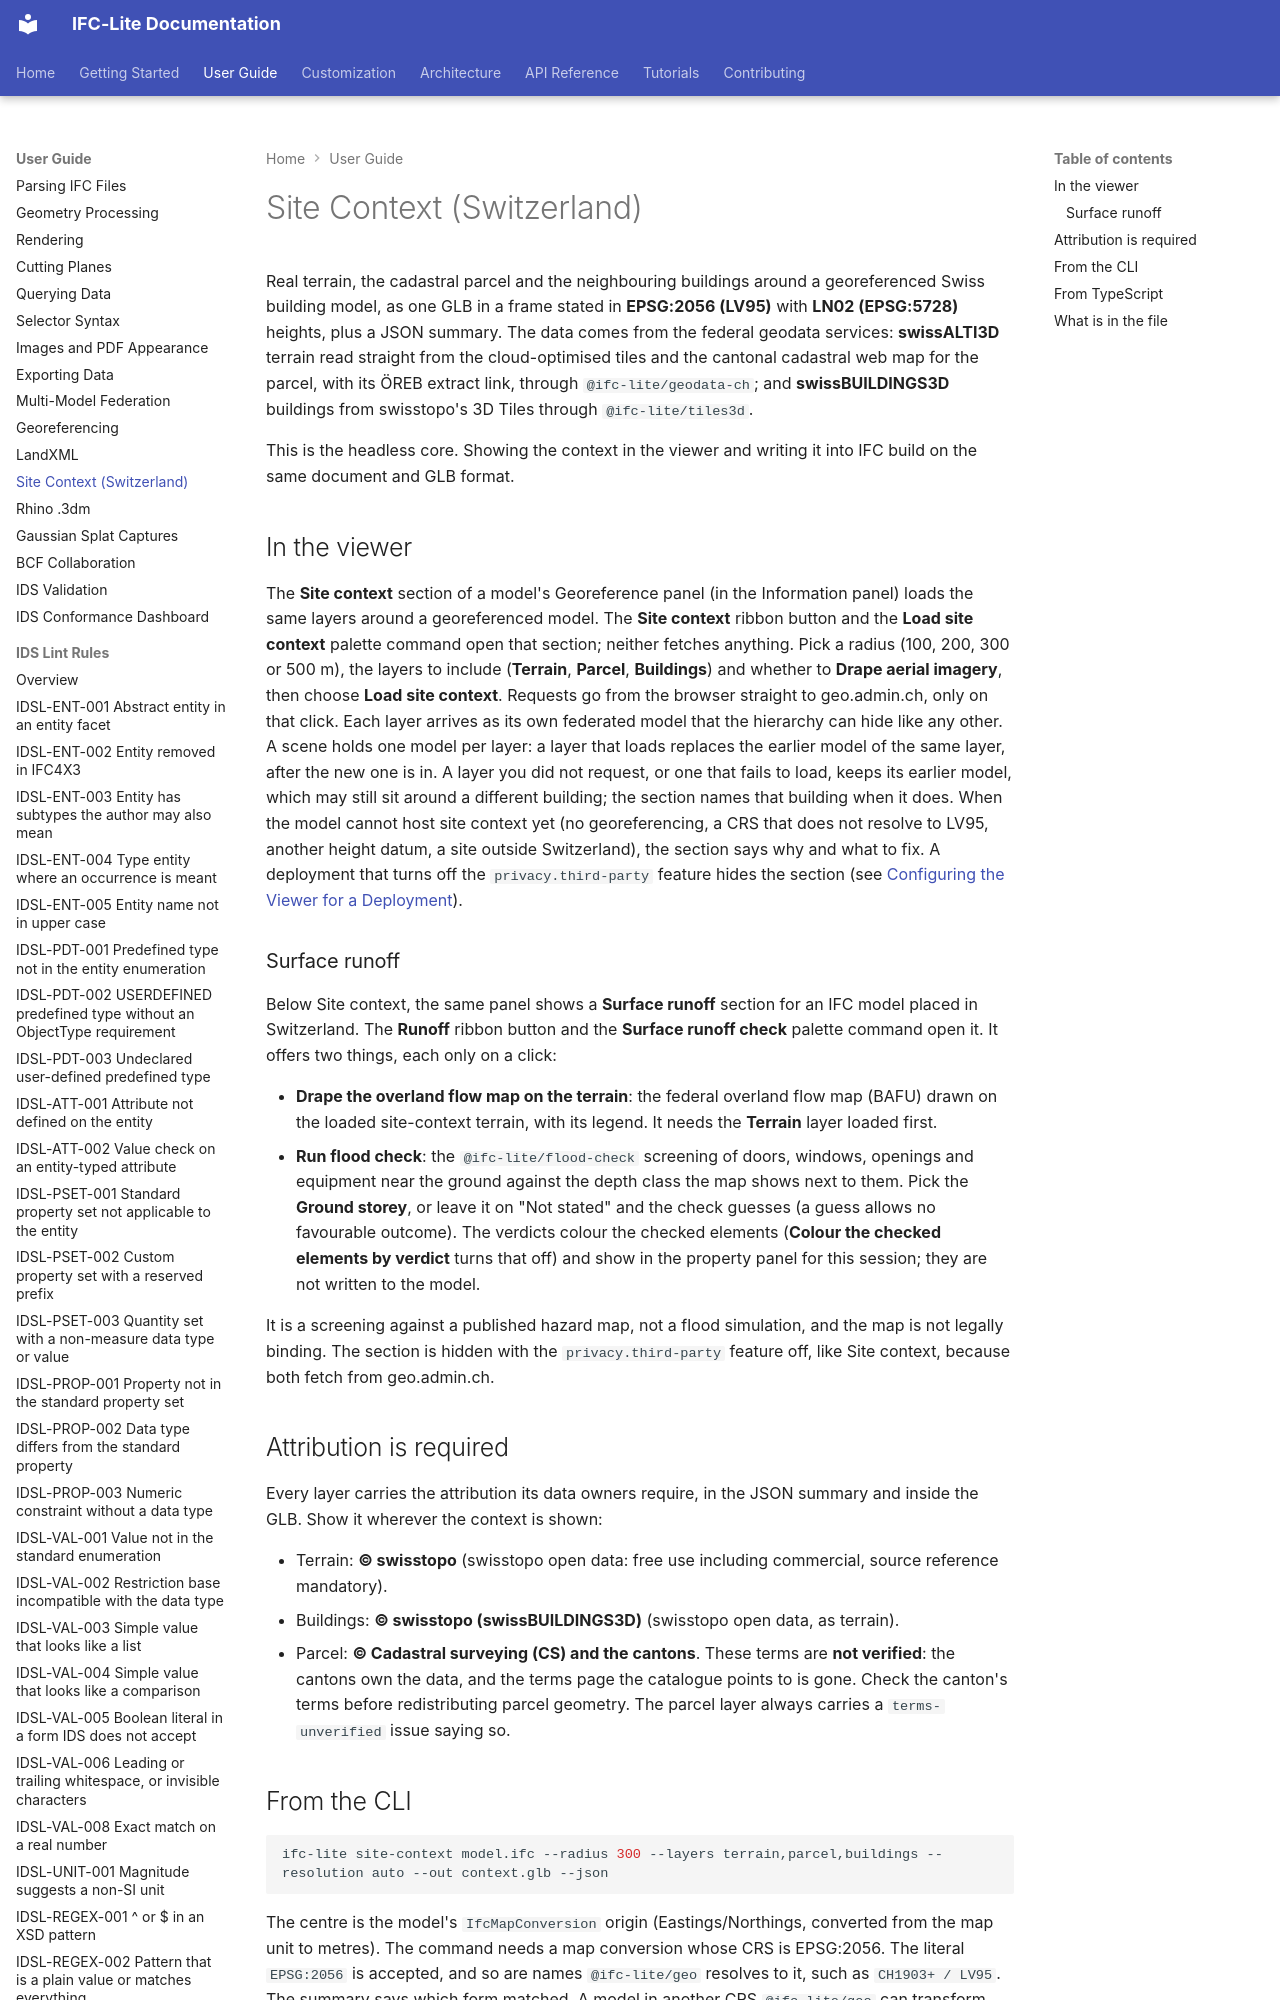

repository: LTplus-AG/ifc-lite · page: guide/site-context/index.html · generator: mkdocs

# Site Context (Switzerland)

Real terrain, the cadastral parcel and the neighbouring buildings around a
georeferenced Swiss building model, as one GLB in a frame stated in
**EPSG:2056 (LV95)** with **LN02 (EPSG:5728)** heights, plus a JSON summary.
The data comes from the federal geodata services: **swissALTI3D** terrain
read straight from the cloud-optimised tiles and the cantonal cadastral web
map for the parcel, with its ÖREB extract link, through
`@ifc-lite/geodata-ch`; and **swissBUILDINGS3D** buildings from swisstopo's
3D Tiles through `@ifc-lite/tiles3d`.

This is the headless core. Showing the context in the viewer and writing it
into IFC build on the same document and GLB format.

## In the viewer

The **Site context** section of a model's Georeference panel (in the
Information panel) loads the same layers around a georeferenced model. The
**Site context** ribbon button and the **Load site context** palette command
open that section; neither fetches anything. Pick a radius (100, 200, 300 or
500 m), the layers to include (**Terrain**, **Parcel**, **Buildings**) and
whether to **Drape aerial imagery**, then choose **Load site context**.
Requests go from the browser straight to geo.admin.ch, only on that click.
Each layer arrives as its own federated model that the hierarchy can hide like
any other. A scene holds one model per layer: a layer that loads replaces the
earlier model of the same layer, after the new one is in. A layer you did not
request, or one that fails to load, keeps its earlier model, which may still sit
around a different building; the section names that building when it does. When the model cannot host site context yet (no georeferencing, a
CRS that does not resolve to LV95, another height datum, a site outside
Switzerland), the section says why and what to fix. A deployment that turns
off the `privacy.third-party` feature hides the section (see
[Configuring the Viewer for a Deployment](viewer-deployment-config.md)).

### Surface runoff

Below Site context, the same panel shows a **Surface runoff** section for an
IFC model placed in Switzerland. The **Runoff** ribbon button and the
**Surface runoff check** palette command open it. It offers two things, each
only on a click:

- **Drape the overland flow map on the terrain**: the federal overland flow
  map (BAFU) drawn on the loaded site-context terrain, with its legend. It
  needs the **Terrain** layer loaded first.
- **Run flood check**: the `@ifc-lite/flood-check` screening of doors,
  windows, openings and equipment near the ground against the depth class the
  map shows next to them. Pick the **Ground storey**, or leave it on "Not
  stated" and the check guesses (a guess allows no favourable outcome). The
  verdicts colour the checked elements (**Colour the checked elements by
  verdict** turns that off) and show in the property panel for this session;
  they are not written to the model.

It is a screening against a published hazard map, not a flood simulation, and
the map is not legally binding. The section is hidden with the
`privacy.third-party` feature off, like Site context, because both fetch from
geo.admin.ch.

## Attribution is required

Every layer carries the attribution its data owners require, in the JSON
summary and inside the GLB. Show it wherever the context is shown:

- Terrain: **© swisstopo** (swisstopo open data: free use including
  commercial, source reference mandatory).
- Buildings: **© swisstopo (swissBUILDINGS3D)** (swisstopo open data, as
  terrain).
- Parcel: **© Cadastral surveying (CS) and the cantons**. These terms are
  **not verified**: the cantons own the data, and the terms page the
  catalogue points to is gone. Check the canton's terms before
  redistributing parcel geometry. The parcel layer always carries a
  `terms-unverified` issue saying so.
